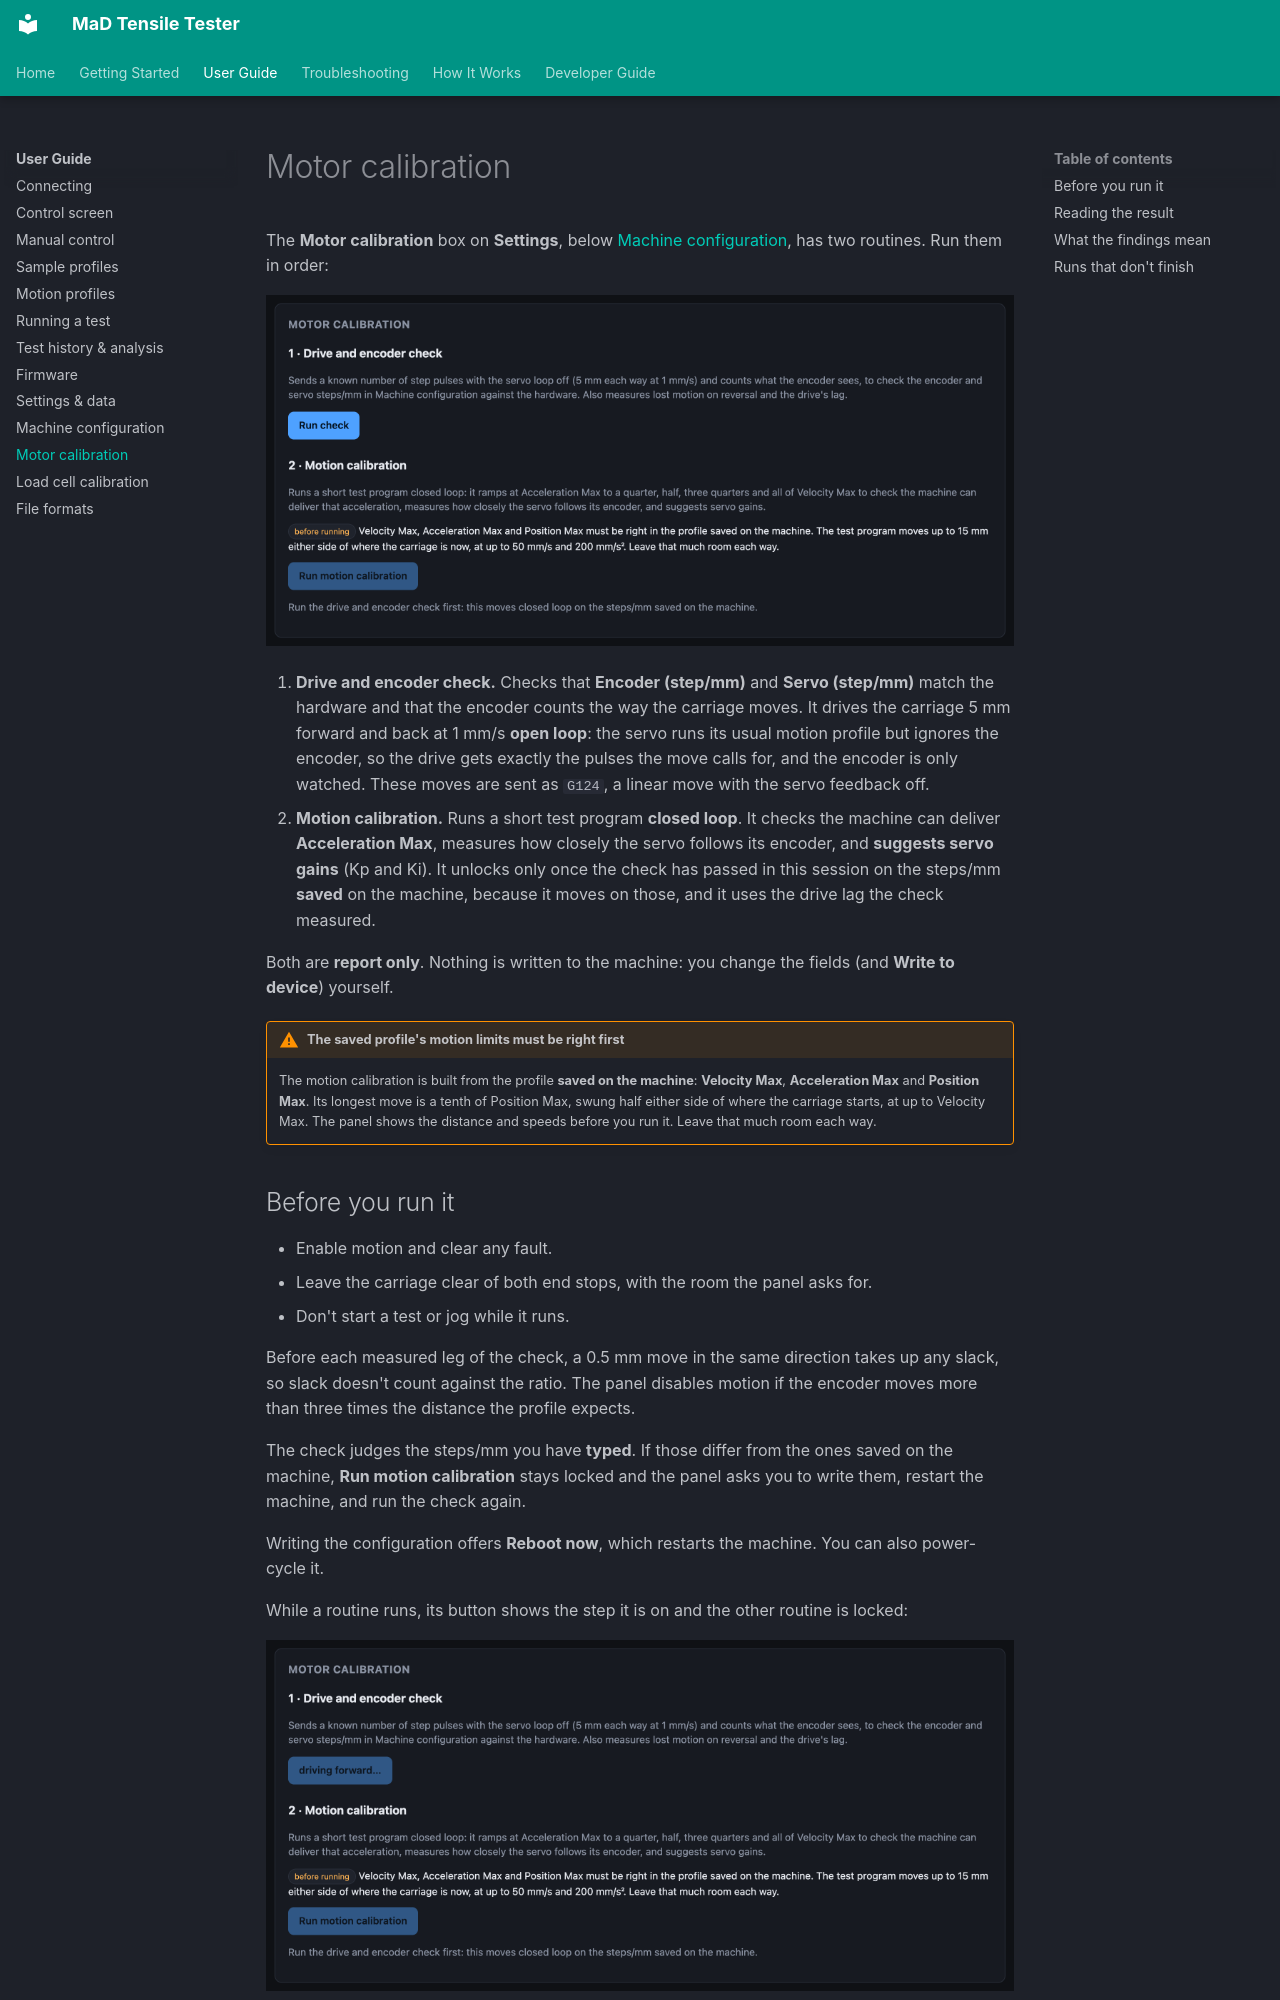

repository: RileyMcCarthy/MaD · page: user-guide/motor-calibration/index.html · generator: mkdocs

# Motor calibration

The **Motor calibration** box on **Settings**, below
[Machine configuration](machine-configuration.md), has two routines. Run them
in order:

![The Motor calibration panel](../assets/screenshots/motor-calibration.png)


1. **Drive and encoder check.** Checks that **Encoder (step/mm)** and
   **Servo (step/mm)** match the hardware and that the encoder counts the way
   the carriage moves. It drives the carriage 5 mm forward and back at 1 mm/s
   **open loop**: the servo runs its usual motion profile but ignores the
   encoder, so the drive gets exactly the pulses the move calls for, and the
   encoder is only watched. These moves are sent as `G124`, a linear move with
   the servo feedback off.
2. **Motion calibration.** Runs a short test program **closed loop**. It checks
   the machine can deliver **Acceleration Max**, measures how closely the servo
   follows its encoder, and **suggests servo gains** (Kp and Ki). It unlocks
   only once the check has passed in this session on the steps/mm **saved** on
   the machine, because it moves on those, and it uses the drive lag the check
   measured.

Both are **report only**. Nothing is written to the machine: you change the
fields (and **Write to device**) yourself.

!!! warning "The saved profile's motion limits must be right first"
    The motion calibration is built from the profile **saved on the machine**:
    **Velocity Max**, **Acceleration Max** and **Position Max**. Its longest
    move is a tenth of Position Max, swung half either side of where the
    carriage starts, at up to Velocity Max. The panel shows the distance and
    speeds before you run it. Leave that much room each way.

## Before you run it

- Enable motion and clear any fault.
- Leave the carriage clear of both end stops, with the room the panel asks for.
- Don't start a test or jog while it runs.

Before each measured leg of the check, a 0.5 mm move in the same direction
takes up any slack, so slack doesn't count against the ratio. The panel
disables motion if the encoder moves more than three times the distance the
profile expects.

The check judges the steps/mm you have **typed**. If those differ from the ones
saved on the machine, **Run motion calibration** stays locked and the panel
asks you to write them, restart the machine, and run the check again.

Writing the configuration offers **Reboot now**, which restarts the machine.
You can also power-cycle it.

While a routine runs, its button shows the step it is on and the other
routine is locked:

![The check while it runs](../assets/screenshots/motor-calibration-check-running.png)
